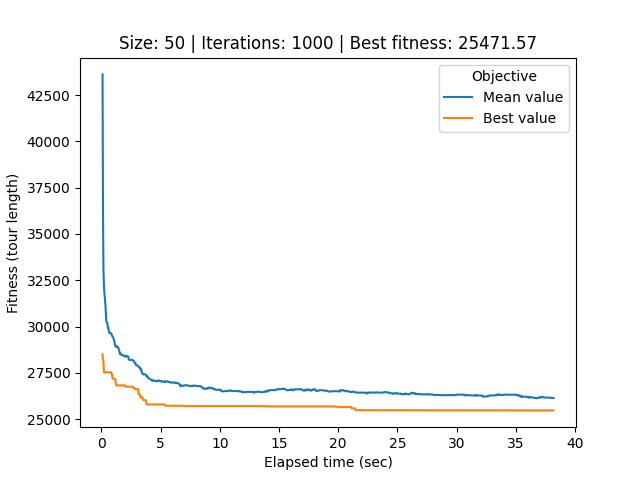

The table this chart was drawn from, first rows:
# Student number: r0758170
# Iteration, Elapsed time, Mean value, Best value, Cycle
0, 0.09252, 43620, 28497, 32, 0, 26, 21, 40, 34, 33, 44, 12, 25, 39, 37, 29, 20, 49, 22, 6, 9, 30, 43
1, 0.1292, 36513, 28181, 25, 44, 40, 34, 33, 17, 21, 32, 0, 26, 29, 37, 2, 20, 49, 22, 6, 9, 30, 43
2, 0.1661, 33130, 28181, 25, 44, 40, 34, 33, 17, 21, 32, 0, 26, 29, 37, 2, 20, 49, 22, 6, 9, 30, 43
3, 0.2053, 32304, 27530, 40, 34, 33, 17, 21, 32, 0, 26, 29, 37, 31, 2, 45, 20, 49, 22, 6, 9, 30, 43
4, 0.2498, 31775, 27530, 40, 34, 33, 17, 21, 32, 0, 26, 29, 37, 31, 2, 45, 20, 49, 22, 6, 9, 30, 43
5, 0.291, 31514, 27530, 40, 34, 33, 17, 21, 32, 0, 26, 29, 37, 31, 2, 45, 20, 49, 22, 6, 9, 30, 43
6, 0.3315, 31195, 27530, 40, 34, 33, 17, 21, 32, 0, 26, 29, 37, 31, 2, 45, 20, 49, 22, 6, 9, 30, 43
7, 0.3712, 30733, 27530, 40, 34, 33, 17, 21, 32, 0, 26, 29, 37, 31, 2, 45, 20, 49, 22, 6, 9, 30, 43
8, 0.4137, 30282, 27530, 40, 34, 33, 17, 21, 32, 0, 26, 29, 37, 31, 2, 45, 20, 49, 22, 6, 9, 30, 43
9, 0.4575, 30192, 27530, 40, 34, 33, 17, 21, 32, 0, 26, 29, 37, 31, 2, 45, 20, 49, 22, 6, 9, 30, 43
10, 0.4984, 30206, 27530, 40, 34, 33, 17, 21, 32, 0, 26, 29, 37, 31, 2, 45, 20, 49, 22, 6, 9, 30, 43
11, 0.5381, 29942, 27530, 40, 34, 33, 17, 21, 32, 0, 26, 29, 37, 31, 2, 45, 20, 49, 22, 6, 9, 30, 43
12, 0.5774, 29936, 27530, 40, 34, 33, 17, 21, 32, 0, 26, 29, 37, 31, 2, 45, 20, 49, 22, 6, 9, 30, 43
13, 0.6173, 29806, 27530, 40, 34, 33, 17, 21, 32, 0, 26, 29, 37, 31, 2, 45, 20, 49, 22, 6, 9, 30, 43
14, 0.6594, 29665, 27530, 40, 34, 33, 17, 21, 32, 0, 26, 29, 37, 31, 2, 45, 20, 49, 22, 6, 9, 30, 43
15, 0.6996, 29639, 27530, 40, 34, 33, 17, 21, 32, 0, 26, 29, 37, 31, 2, 45, 20, 49, 22, 6, 9, 30, 43
16, 0.7392, 29642, 27530, 40, 34, 33, 17, 21, 32, 0, 26, 29, 37, 31, 2, 45, 20, 49, 22, 6, 9, 30, 43
17, 0.7777, 29644, 27530, 40, 34, 33, 17, 21, 32, 0, 26, 29, 37, 31, 2, 45, 20, 49, 22, 6, 9, 30, 43
18, 0.8162, 29644, 27530, 40, 34, 33, 17, 21, 32, 0, 26, 29, 37, 31, 2, 45, 20, 49, 22, 6, 9, 30, 43
19, 0.8563, 29590, 27416, 40, 33, 34, 21, 32, 0, 26, 37, 31, 2, 45, 20, 49, 22, 6, 9, 43, 48, 5, 8
20, 0.8975, 29498, 27416, 40, 33, 34, 21, 32, 0, 26, 37, 31, 2, 45, 20, 49, 22, 6, 9, 43, 48, 5, 8
21, 0.9369, 29470, 27186, 33, 34, 21, 32, 0, 26, 37, 31, 2, 45, 20, 49, 22, 6, 30, 9, 43, 48, 5, 8
22, 0.9747, 29425, 27186, 33, 34, 21, 32, 0, 26, 37, 31, 2, 45, 20, 49, 22, 6, 30, 9, 43, 48, 5, 8
23, 1.013, 29360, 27186, 33, 34, 21, 32, 0, 26, 37, 31, 2, 45, 20, 49, 22, 6, 30, 9, 43, 48, 5, 8
24, 1.052, 29298, 27186, 33, 34, 21, 32, 0, 26, 37, 31, 2, 45, 20, 49, 22, 6, 30, 9, 43, 48, 5, 8
25, 1.092, 29195, 27186, 33, 34, 21, 32, 0, 26, 37, 31, 2, 45, 20, 49, 22, 6, 30, 9, 43, 48, 5, 8
26, 1.133, 29027, 27174, 33, 34, 21, 32, 0, 26, 37, 31, 2, 45, 20, 49, 22, 6, 30, 9, 43, 48, 5, 8
27, 1.172, 28978, 27127, 33, 34, 21, 32, 0, 26, 37, 31, 2, 45, 20, 49, 22, 6, 9, 30, 43, 48, 5, 8
28, 1.211, 28906, 26908, 33, 34, 21, 32, 0, 26, 37, 31, 2, 45, 20, 49, 22, 6, 9, 30, 43, 48, 5, 8
29, 1.251, 28922, 26822, 34, 21, 32, 0, 26, 37, 31, 2, 45, 20, 49, 22, 6, 9, 30, 43, 48, 5, 8, 46
30, 1.288, 28909, 26822, 34, 21, 32, 0, 26, 37, 31, 2, 45, 20, 49, 22, 6, 9, 30, 43, 48, 5, 8, 46
31, 1.327, 28922, 26822, 34, 21, 32, 0, 26, 37, 31, 2, 45, 20, 49, 22, 6, 9, 30, 43, 48, 5, 8, 46
32, 1.369, 28884, 26822, 34, 21, 32, 0, 26, 37, 31, 2, 45, 20, 49, 22, 6, 9, 30, 43, 48, 5, 8, 46
33, 1.407, 28884, 26822, 34, 21, 32, 0, 26, 37, 31, 2, 45, 20, 49, 22, 6, 9, 30, 43, 48, 5, 8, 46
34, 1.444, 28804, 26822, 34, 21, 32, 0, 26, 37, 31, 2, 45, 20, 49, 22, 6, 9, 30, 43, 48, 5, 8, 46
35, 1.483, 28753, 26822, 34, 21, 32, 0, 26, 37, 31, 2, 45, 20, 49, 22, 6, 9, 30, 43, 48, 5, 8, 46
36, 1.52, 28625, 26822, 34, 21, 32, 0, 26, 37, 31, 2, 45, 20, 49, 22, 6, 9, 30, 43, 48, 5, 8, 46
37, 1.559, 28520, 26822, 34, 21, 32, 0, 26, 37, 31, 2, 45, 20, 49, 22, 6, 9, 30, 43, 48, 5, 8, 46
38, 1.602, 28544, 26822, 34, 21, 32, 0, 26, 37, 31, 2, 45, 20, 49, 22, 6, 9, 30, 43, 48, 5, 8, 46
39, 1.64, 28513, 26822, 34, 21, 32, 0, 26, 37, 31, 2, 45, 20, 49, 22, 6, 9, 30, 43, 48, 5, 8, 46
40, 1.677, 28464, 26822, 34, 21, 32, 0, 26, 37, 31, 2, 45, 20, 49, 22, 6, 9, 30, 43, 48, 5, 8, 46
41, 1.716, 28476, 26822, 0, 26, 37, 31, 2, 45, 20, 49, 22, 6, 9, 30, 43, 48, 5, 8, 46, 35, 16, 4
42, 1.754, 28452, 26822, 0, 26, 37, 31, 2, 45, 20, 49, 22, 6, 9, 30, 43, 48, 5, 8, 46, 35, 16, 4
43, 1.794, 28443, 26822, 0, 26, 37, 31, 2, 45, 20, 49, 22, 6, 9, 30, 43, 48, 5, 8, 46, 35, 16, 4
44, 1.836, 28446, 26822, 0, 26, 37, 31, 2, 45, 20, 49, 22, 6, 9, 30, 43, 48, 5, 8, 46, 35, 16, 4
45, 1.873, 28437, 26822, 0, 26, 37, 31, 2, 45, 20, 49, 22, 6, 9, 30, 43, 48, 5, 8, 46, 35, 16, 4
46, 1.911, 28434, 26822, 0, 26, 37, 31, 2, 45, 20, 49, 22, 6, 9, 30, 43, 48, 5, 8, 46, 35, 16, 4
47, 1.95, 28395, 26822, 0, 26, 37, 31, 2, 45, 20, 49, 22, 6, 9, 30, 43, 48, 5, 8, 46, 35, 16, 4
48, 1.99, 28381, 26822, 0, 26, 37, 31, 2, 45, 20, 49, 22, 6, 9, 30, 43, 48, 5, 8, 46, 35, 16, 4
49, 2.03, 28373, 26751, 0, 26, 37, 31, 2, 45, 20, 49, 22, 6, 9, 30, 43, 48, 5, 8, 46, 35, 16, 4
50, 2.072, 28404, 26751, 0, 26, 37, 31, 2, 45, 20, 49, 22, 6, 9, 30, 43, 48, 5, 8, 46, 35, 16, 4
51, 2.11, 28415, 26751, 0, 26, 37, 31, 2, 45, 20, 49, 22, 6, 9, 30, 43, 48, 5, 8, 46, 35, 16, 4
52, 2.148, 28412, 26751, 0, 26, 37, 31, 2, 45, 20, 49, 22, 6, 9, 30, 43, 48, 5, 8, 46, 35, 16, 4
53, 2.185, 28391, 26751, 0, 26, 37, 31, 2, 45, 20, 49, 22, 6, 9, 30, 43, 48, 5, 8, 46, 35, 16, 4
54, 2.222, 28385, 26751, 0, 26, 37, 31, 2, 45, 20, 49, 22, 6, 9, 30, 43, 48, 5, 8, 46, 35, 16, 4
55, 2.262, 28381, 26751, 0, 26, 37, 31, 2, 45, 20, 49, 22, 6, 9, 30, 43, 48, 5, 8, 46, 35, 16, 4
56, 2.303, 28246, 26751, 0, 26, 37, 31, 2, 45, 20, 49, 22, 6, 9, 30, 43, 48, 5, 8, 46, 35, 16, 4
57, 2.34, 28201, 26751, 0, 26, 37, 31, 2, 45, 20, 49, 22, 6, 9, 30, 43, 48, 5, 8, 46, 35, 16, 4
58, 2.378, 28201, 26751, 0, 26, 37, 31, 2, 45, 20, 49, 22, 6, 9, 30, 43, 48, 5, 8, 46, 35, 16, 4
... 941 more rows
